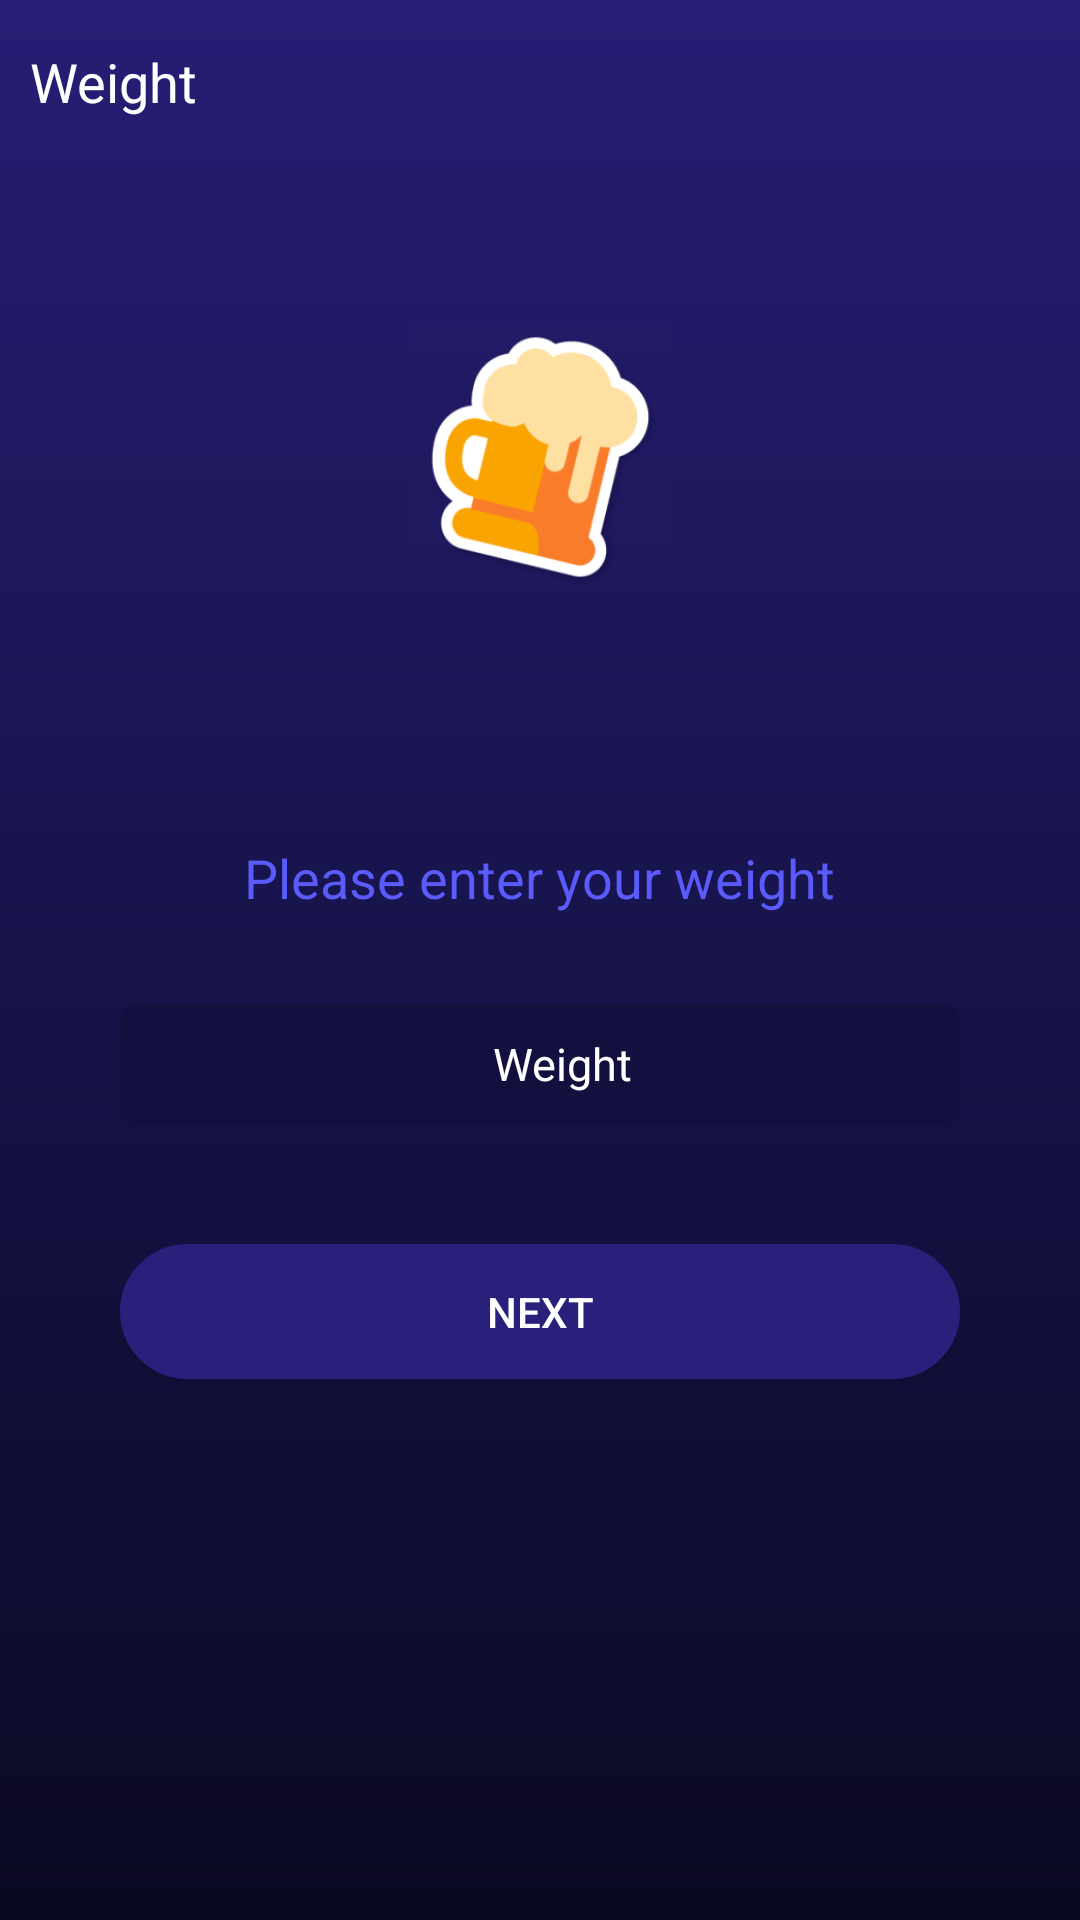

Layout XML and referenced resources for this Android screen:
<!-- AndroidManifest.xml: activity theme AppTheme.NoStatusBar -->
<!-- res/layout/activity_enter_weight.xml -->
<?xml version="1.0" encoding="utf-8"?>
<RelativeLayout
    android:id="@+id/rly"
    xmlns:android="http://schemas.android.com/apk/res/android"
    android:orientation="vertical" android:layout_width="match_parent"
    android:background="@drawable/enter_username_background"
    android:layout_height="match_parent">
    <RelativeLayout
        android:layout_marginTop="10dp"
        android:layout_width="match_parent"
        android:layout_height="wrap_content"
        android:id="@+id/top_layout">

        <TextView
            android:id="@+id/_back_txt"
            android:layout_width="wrap_content"
            android:layout_height="wrap_content"
            android:text="Weight"
            android:textColor="#FFFFFF"
            android:drawablePadding="7dp"
            android:layout_marginTop="5dp"
            android:layout_marginLeft="10dp"
            android:textSize="18sp"
            android:drawableLeft="@drawable/ic_back"/>
    </RelativeLayout>
    <RelativeLayout
        android:layout_below="@+id/top_layout"
        android:layout_above="@+id/lyt"
        android:layout_width="match_parent"
        android:layout_height="match_parent"
        >

        <ImageView
            android:layout_width="160dp"
            android:layout_height="88dp"
            android:layout_centerInParent="true"
            android:layout_marginTop="55dp"
            android:src="@drawable/beer" />
    </RelativeLayout>
    <LinearLayout
        android:id="@+id/lyt"
        android:layout_width="match_parent"
        android:layout_height="wrap_content"
        android:layout_centerInParent="true"
        android:orientation="vertical"
        >

        <RelativeLayout
            android:layout_marginTop="15dp"
            android:layout_width="match_parent"
            android:layout_height="wrap_content">
            <TextView
                android:paddingLeft="70dp"
                android:paddingRight="70dp"
                android:gravity="center"
                android:textSize="18sp"
                android:id="@+id/second_textview"
                android:layout_width="wrap_content"
                android:layout_height="wrap_content"
                android:text="Please enter your weight"
                android:textColor="@color/usernameText"
                android:layout_centerInParent="true" />

        </RelativeLayout>
        <EditText
            android:id="@+id/weight"
            android:layout_width="match_parent"
            android:layout_height="40dp"
            android:hint="Weight"
            android:layout_marginTop="30dp"
            android:layout_marginRight="40dp"
            android:layout_marginLeft="40dp"
            android:paddingLeft="15dp"
            android:gravity="center"
            android:textSize="15sp"
            android:inputType="number"
            android:maxLines="1"
            android:textColorHint="@color/usernameEdittextHintColor"
            android:textColor="@color/usernameEdittextHintColor"
            android:background="@drawable/set_name_edittext_background"
            />
        />
    </LinearLayout>

    <Button
        android:id="@+id/next_btn_username"
        android:layout_width="match_parent"
        android:layout_height="45dp"
        android:layout_marginRight="40dp"
        android:layout_marginLeft="40dp"
        android:layout_centerHorizontal="true"
        android:layout_below="@+id/lyt"
        android:background="@drawable/custom_next_button"
        android:text="Next"
        android:textSize="14dp"
        android:textColor="@color/nextButtonTextColor"
        android:layout_marginTop="40dp"
        />


</RelativeLayout>
<!-- resources referenced by this layout -->
<resources>
  <color name="nextButtonTextColor">#FFFFFF</color>
  <color name="usernameEdittextHintColor">#ffffff</color>
  <color name="usernameText">#5b5bfc</color>
  <!-- drawable beer: png bitmap (drawable, 19619 bytes) -->
  <!-- drawable custom_next_button (drawable) -->
  <?xml version="1.0" encoding="utf-8"?>
  <shape xmlns:android="http://schemas.android.com/apk/res/android"
      android:shape="rectangle"
  
      >
      <solid android:color="@color/nextButtonColor"/>
  
      <corners
          android:bottomLeftRadius="23dp"
          android:bottomRightRadius="23dp"
          android:radius="40dp"
          android:topLeftRadius="23dp"
          android:topRightRadius="23dp"
          android:color="@color/nextButtonBorderColor"/>
  
      <stroke android:width="4px" android:color="@color/nextButtonColor" />
  
      <padding
          android:bottom="0dp"
          android:left="0dp"
          android:right="0dp"
          android:top="0dp" />
  
  </shape>
  <!-- drawable enter_username_background (drawable) -->
  <shape xmlns:android="http://schemas.android.com/apk/res/android"
      android:shape="rectangle"
      >
      <gradient
          android:angle="90"
          android:endColor="#261e75"
          android:centerColor="#17134a"
          android:startColor="#0a0923"
  
          android:type="linear" />
  </shape>
  <!-- drawable set_name_edittext_background (drawable) -->
  <?xml version="1.0" encoding="utf-8"?>
  <selector xmlns:android="http://schemas.android.com/apk/res/android" >
  
  <item >
      <shape android:shape="rectangle"  >
          <corners android:radius="6dip" />
          <gradient android:angle="-90" android:startColor="#13103F" android:endColor="#13103F" />
      </shape>
  </item>
  </selector>
  <style name="AppTheme.NoStatusBar" parent="AppTheme.NoActionBar">
          <item name="android:windowActionBarOverlay" tools:targetApi="lollipop">true</item>&gt;
          <item name="android:textColorPrimary">@android:color/white</item>
      </style>
  <color name="nextButtonColor">#29207c</color>
  <color name="nextButtonBorderColor">#1f2141</color>
  <style name="AppTheme.NoActionBar">
          <item name="windowActionBar">false</item>
          <item name="windowNoTitle">true</item>
          <item name="android:windowDrawsSystemBarBackgrounds" tools:targetApi="lollipop">true</item>
  
      </style>
</resources>
